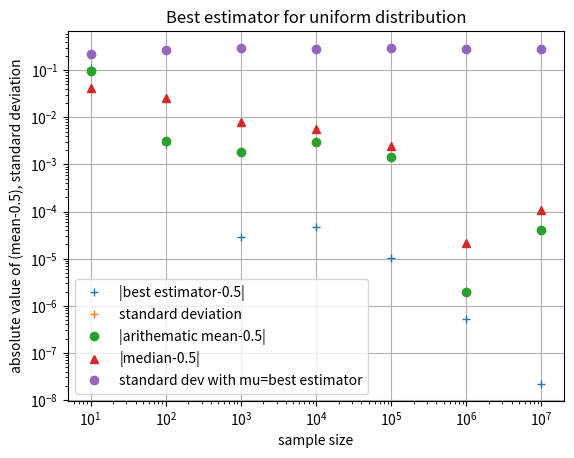

This chart was generated by the following Python code:
import numpy as np
import math
import matplotlib.pyplot as plt

lmax=8; num=np.zeros(lmax,dtype=int); sm=np.zeros(lmax); sd=np.zeros(lmax)
sig=np.zeros(lmax); be=np.zeros(lmax); med=np.zeros(lmax)
for l in range(1,lmax):
    num[l]=int(10**l)
    y=np.random.uniform(0,1,num[l])
    sm[l] = np.mean(y)
    sd[l] = np.std(y,ddof=1)
    ymax=max(y); ymin=min(y)
    be[l] = 0.5*(ymax+ymin)
    med[l] = np.median(y)
    sig[l] = 0
    for i in range(num[l]):
        sig[l] = sig[l] + (y[i]-be[l])*(y[i]-be[l])
    sig[l] = math.sqrt(sig[l]/(num[l]-1))
    #print (num, sm-0.5, sd, be-0.5, sig)
    #np.savetxt ('data.out',(sm-0.5, sd, be-0.5, sig))
plt.loglog(num[1:lmax],abs(be[1:lmax]-.5),'+',label='|best estimator-0.5|')
plt.loglog(num[1:lmax],sd[1:lmax],'+',label='standard deviation')
plt.loglog(num[1:lmax],abs(sm[1:lmax]-.5),'o',label='|arithematic mean-0.5|')
plt.loglog(num[1:lmax],abs(med[1:lmax]-.5),'^',label='|median-0.5|')
plt.loglog(num[1:lmax],sig[1:lmax],'o',label='standard dev with mu=best estimator')
plt.legend()
#plt.loglog(num[1:lmax], -sm[1:lmax]+0.5, num[1:lmax], -be[1:lmax]+0.5)
plt.grid()
plt.xlabel('sample size')
plt.ylabel('absolute value of (mean-0.5), standard deviation')
plt.title('Best estimator for uniform distribution')
plt.show()